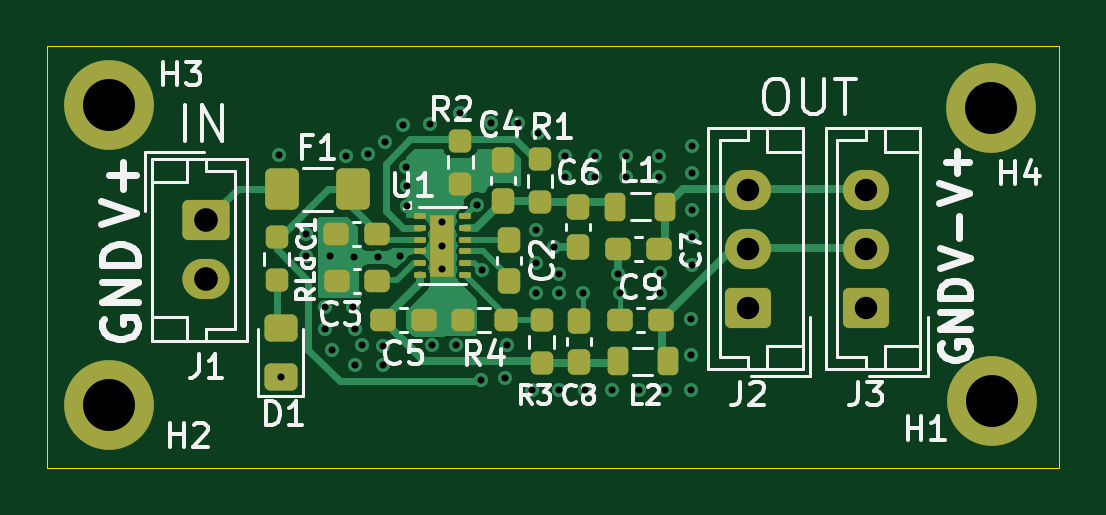
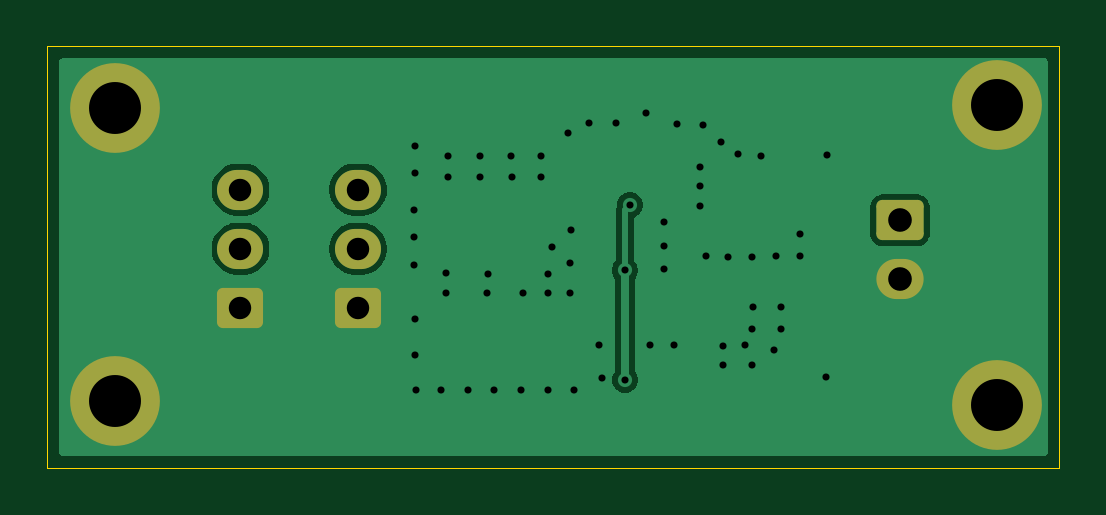
Circuit board: 11 layer files. Board 42.8 x 17.8 mm.
- bottom_copper: Analog-B_Cu.gbr (15819 bytes)
- bottom_mask: Analog-B_Mask.gbr (1987 bytes)
- paste: Analog-B_Paste.gbr (464 bytes)
- bottom_silk: Analog-B_Silkscreen.gbr (465 bytes)
- outline: Analog-Edge_Cuts.gbr (817 bytes)
- top_copper: Analog-F_Cu.gbr (23084 bytes)
- top_mask: Analog-F_Mask.gbr (4972 bytes)
- paste: Analog-F_Paste.gbr (4039 bytes)
- top_silk: Analog-F_Silkscreen.gbr (37928 bytes)
- drill: Analog-NPTH.drl (281 bytes)
- drill: Analog-PTH.drl (2142 bytes)

=== bottom_copper: Analog-B_Cu.gbr (15819 bytes, source omitted) ===
=== bottom_mask: Analog-B_Mask.gbr (1987 bytes, source withheld) ===
=== paste: Analog-B_Paste.gbr ===
%TF.GenerationSoftware,KiCad,Pcbnew,9.0.0*%
%TF.CreationDate,2025-04-24T23:50:50+03:00*%
%TF.ProjectId,Analog,416e616c-6f67-42e6-9b69-6361645f7063,rev?*%
%TF.SameCoordinates,Original*%
%TF.FileFunction,Paste,Bot*%
%TF.FilePolarity,Positive*%
%FSLAX46Y46*%
G04 Gerber Fmt 4.6, Leading zero omitted, Abs format (unit mm)*
G04 Created by KiCad (PCBNEW 9.0.0) date 2025-04-24 23:50:50*
%MOMM*%
%LPD*%
G01*
G04 APERTURE LIST*
G04 APERTURE END LIST*
M02*

=== bottom_silk: Analog-B_Silkscreen.gbr ===
%TF.GenerationSoftware,KiCad,Pcbnew,9.0.0*%
%TF.CreationDate,2025-04-24T23:50:50+03:00*%
%TF.ProjectId,Analog,416e616c-6f67-42e6-9b69-6361645f7063,rev?*%
%TF.SameCoordinates,Original*%
%TF.FileFunction,Legend,Bot*%
%TF.FilePolarity,Positive*%
%FSLAX46Y46*%
G04 Gerber Fmt 4.6, Leading zero omitted, Abs format (unit mm)*
G04 Created by KiCad (PCBNEW 9.0.0) date 2025-04-24 23:50:50*
%MOMM*%
%LPD*%
G01*
G04 APERTURE LIST*
G04 APERTURE END LIST*
M02*

=== outline: Analog-Edge_Cuts.gbr ===
%TF.GenerationSoftware,KiCad,Pcbnew,9.0.0*%
%TF.CreationDate,2025-04-24T23:50:51+03:00*%
%TF.ProjectId,Analog,416e616c-6f67-42e6-9b69-6361645f7063,rev?*%
%TF.SameCoordinates,Original*%
%TF.FileFunction,Profile,NP*%
%FSLAX46Y46*%
G04 Gerber Fmt 4.6, Leading zero omitted, Abs format (unit mm)*
G04 Created by KiCad (PCBNEW 9.0.0) date 2025-04-24 23:50:51*
%MOMM*%
%LPD*%
G01*
G04 APERTURE LIST*
%TA.AperFunction,Profile*%
%ADD10C,0.050000*%
%TD*%
G04 APERTURE END LIST*
D10*
X170383200Y-101219000D02*
X170383200Y-95072200D01*
X127543200Y-112903000D02*
X127543200Y-95072200D01*
X170383200Y-95072200D02*
X127543200Y-95072200D01*
X170383200Y-105410000D02*
X170383200Y-101219000D01*
X170383200Y-112903000D02*
X170383200Y-105410000D01*
X127543200Y-112903000D02*
X170383200Y-112903000D01*
M02*

=== top_copper: Analog-F_Cu.gbr (23084 bytes, source omitted) ===
=== top_mask: Analog-F_Mask.gbr ===
%TF.GenerationSoftware,KiCad,Pcbnew,9.0.0*%
%TF.CreationDate,2025-04-24T23:50:50+03:00*%
%TF.ProjectId,Analog,416e616c-6f67-42e6-9b69-6361645f7063,rev?*%
%TF.SameCoordinates,Original*%
%TF.FileFunction,Soldermask,Top*%
%TF.FilePolarity,Negative*%
%FSLAX46Y46*%
G04 Gerber Fmt 4.6, Leading zero omitted, Abs format (unit mm)*
G04 Created by KiCad (PCBNEW 9.0.0) date 2025-04-24 23:50:50*
%MOMM*%
%LPD*%
G01*
G04 APERTURE LIST*
G04 Aperture macros list*
%AMRoundRect*
0 Rectangle with rounded corners*
0 $1 Rounding radius*
0 $2 $3 $4 $5 $6 $7 $8 $9 X,Y pos of 4 corners*
0 Add a 4 corners polygon primitive as box body*
4,1,4,$2,$3,$4,$5,$6,$7,$8,$9,$2,$3,0*
0 Add four circle primitives for the rounded corners*
1,1,$1+$1,$2,$3*
1,1,$1+$1,$4,$5*
1,1,$1+$1,$6,$7*
1,1,$1+$1,$8,$9*
0 Add four rect primitives between the rounded corners*
20,1,$1+$1,$2,$3,$4,$5,0*
20,1,$1+$1,$4,$5,$6,$7,0*
20,1,$1+$1,$6,$7,$8,$9,0*
20,1,$1+$1,$8,$9,$2,$3,0*%
G04 Aperture macros list end*
%ADD10RoundRect,0.218750X-0.218750X-0.381250X0.218750X-0.381250X0.218750X0.381250X-0.218750X0.381250X0*%
%ADD11RoundRect,0.250000X0.725000X-0.600000X0.725000X0.600000X-0.725000X0.600000X-0.725000X-0.600000X0*%
%ADD12O,1.950000X1.700000*%
%ADD13C,2.600000*%
%ADD14C,3.800000*%
%ADD15RoundRect,0.237500X-0.237500X0.250000X-0.237500X-0.250000X0.237500X-0.250000X0.237500X0.250000X0*%
%ADD16RoundRect,0.250000X0.450000X-0.325000X0.450000X0.325000X-0.450000X0.325000X-0.450000X-0.325000X0*%
%ADD17RoundRect,0.237500X-0.237500X0.300000X-0.237500X-0.300000X0.237500X-0.300000X0.237500X0.300000X0*%
%ADD18RoundRect,0.237500X0.237500X-0.250000X0.237500X0.250000X-0.237500X0.250000X-0.237500X-0.250000X0*%
%ADD19RoundRect,0.237500X0.300000X0.237500X-0.300000X0.237500X-0.300000X-0.237500X0.300000X-0.237500X0*%
%ADD20RoundRect,0.250000X-0.750000X0.600000X-0.750000X-0.600000X0.750000X-0.600000X0.750000X0.600000X0*%
%ADD21O,2.000000X1.700000*%
%ADD22RoundRect,0.237500X-0.300000X-0.237500X0.300000X-0.237500X0.300000X0.237500X-0.300000X0.237500X0*%
%ADD23RoundRect,0.237500X0.250000X0.237500X-0.250000X0.237500X-0.250000X-0.237500X0.250000X-0.237500X0*%
%ADD24RoundRect,0.250001X0.462499X0.624999X-0.462499X0.624999X-0.462499X-0.624999X0.462499X-0.624999X0*%
%ADD25RoundRect,0.237500X0.237500X-0.300000X0.237500X0.300000X-0.237500X0.300000X-0.237500X-0.300000X0*%
%ADD26RoundRect,0.062500X-0.187500X-0.062500X0.187500X-0.062500X0.187500X0.062500X-0.187500X0.062500X0*%
%ADD27R,1.000000X2.650000*%
G04 APERTURE END LIST*
D10*
%TO.C,L2*%
X151693100Y-108407200D03*
X153818100Y-108407200D03*
%TD*%
D11*
%TO.C,J2*%
X157230800Y-106132000D03*
D12*
X157230800Y-103632000D03*
X157230800Y-101132000D03*
%TD*%
D13*
%TO.C,H2*%
X130175000Y-110261400D03*
D14*
X130175000Y-110261400D03*
%TD*%
D15*
%TO.C,R3*%
X148488400Y-106656500D03*
X148488400Y-108481500D03*
%TD*%
D16*
%TO.C,D1*%
X137439400Y-109051200D03*
X137439400Y-107001200D03*
%TD*%
D17*
%TO.C,C2*%
X147116800Y-103277500D03*
X147116800Y-105002500D03*
%TD*%
D13*
%TO.C,H1*%
X167538400Y-110083600D03*
D14*
X167538400Y-110083600D03*
%TD*%
D13*
%TO.C,H4*%
X167513000Y-97663000D03*
D14*
X167513000Y-97663000D03*
%TD*%
D18*
%TO.C,R1*%
X148412200Y-101674300D03*
X148412200Y-99849300D03*
%TD*%
D19*
%TO.C,C7*%
X153440300Y-103632000D03*
X151715300Y-103632000D03*
%TD*%
D13*
%TO.C,H3*%
X130175000Y-97536000D03*
D14*
X130175000Y-97536000D03*
%TD*%
D11*
%TO.C,J3*%
X162209200Y-106132000D03*
D12*
X162209200Y-103632000D03*
X162209200Y-101132000D03*
%TD*%
D20*
%TO.C,J1*%
X134289800Y-102438200D03*
D21*
X134289800Y-104938200D03*
%TD*%
D15*
%TO.C,RLd*%
X137261600Y-103151300D03*
X137261600Y-104976300D03*
%TD*%
D22*
%TO.C,C5*%
X141758500Y-106654600D03*
X143483500Y-106654600D03*
%TD*%
D19*
%TO.C,C3*%
X141526600Y-105003600D03*
X139801600Y-105003600D03*
%TD*%
%TO.C,C9*%
X153516500Y-106654600D03*
X151791500Y-106654600D03*
%TD*%
D15*
%TO.C,R2*%
X145034000Y-99061900D03*
X145034000Y-100886900D03*
%TD*%
D19*
%TO.C,C1*%
X141502300Y-103022400D03*
X139777300Y-103022400D03*
%TD*%
D23*
%TO.C,R4*%
X146962500Y-106654600D03*
X145137500Y-106654600D03*
%TD*%
D24*
%TO.C,F1*%
X140476300Y-101117400D03*
X137501300Y-101117400D03*
%TD*%
D10*
%TO.C,L1*%
X151591500Y-101854000D03*
X153716500Y-101854000D03*
%TD*%
D25*
%TO.C,C8*%
X150063200Y-108431500D03*
X150063200Y-106706500D03*
%TD*%
D26*
%TO.C,U1*%
X143334350Y-102251000D03*
X143334350Y-102751000D03*
X143334350Y-103251000D03*
X143334350Y-103751000D03*
X143334350Y-104251000D03*
X143334350Y-104751000D03*
X145234350Y-104751000D03*
X145234350Y-104251000D03*
X145234350Y-103751000D03*
X145234350Y-103251000D03*
X145234350Y-102751000D03*
X145234350Y-102251000D03*
D27*
X144284350Y-103501000D03*
%TD*%
D17*
%TO.C,C6*%
X150012400Y-101855100D03*
X150012400Y-103580100D03*
%TD*%
%TO.C,C4*%
X146837400Y-99899300D03*
X146837400Y-101624300D03*
%TD*%
M02*

=== paste: Analog-F_Paste.gbr ===
%TF.GenerationSoftware,KiCad,Pcbnew,9.0.0*%
%TF.CreationDate,2025-04-24T23:50:50+03:00*%
%TF.ProjectId,Analog,416e616c-6f67-42e6-9b69-6361645f7063,rev?*%
%TF.SameCoordinates,Original*%
%TF.FileFunction,Paste,Top*%
%TF.FilePolarity,Positive*%
%FSLAX46Y46*%
G04 Gerber Fmt 4.6, Leading zero omitted, Abs format (unit mm)*
G04 Created by KiCad (PCBNEW 9.0.0) date 2025-04-24 23:50:50*
%MOMM*%
%LPD*%
G01*
G04 APERTURE LIST*
G04 Aperture macros list*
%AMRoundRect*
0 Rectangle with rounded corners*
0 $1 Rounding radius*
0 $2 $3 $4 $5 $6 $7 $8 $9 X,Y pos of 4 corners*
0 Add a 4 corners polygon primitive as box body*
4,1,4,$2,$3,$4,$5,$6,$7,$8,$9,$2,$3,0*
0 Add four circle primitives for the rounded corners*
1,1,$1+$1,$2,$3*
1,1,$1+$1,$4,$5*
1,1,$1+$1,$6,$7*
1,1,$1+$1,$8,$9*
0 Add four rect primitives between the rounded corners*
20,1,$1+$1,$2,$3,$4,$5,0*
20,1,$1+$1,$4,$5,$6,$7,0*
20,1,$1+$1,$6,$7,$8,$9,0*
20,1,$1+$1,$8,$9,$2,$3,0*%
G04 Aperture macros list end*
%ADD10RoundRect,0.218750X-0.218750X-0.381250X0.218750X-0.381250X0.218750X0.381250X-0.218750X0.381250X0*%
%ADD11RoundRect,0.237500X-0.237500X0.250000X-0.237500X-0.250000X0.237500X-0.250000X0.237500X0.250000X0*%
%ADD12RoundRect,0.250000X0.450000X-0.325000X0.450000X0.325000X-0.450000X0.325000X-0.450000X-0.325000X0*%
%ADD13RoundRect,0.237500X-0.237500X0.300000X-0.237500X-0.300000X0.237500X-0.300000X0.237500X0.300000X0*%
%ADD14RoundRect,0.237500X0.237500X-0.250000X0.237500X0.250000X-0.237500X0.250000X-0.237500X-0.250000X0*%
%ADD15RoundRect,0.237500X0.300000X0.237500X-0.300000X0.237500X-0.300000X-0.237500X0.300000X-0.237500X0*%
%ADD16RoundRect,0.237500X-0.300000X-0.237500X0.300000X-0.237500X0.300000X0.237500X-0.300000X0.237500X0*%
%ADD17RoundRect,0.237500X0.250000X0.237500X-0.250000X0.237500X-0.250000X-0.237500X0.250000X-0.237500X0*%
%ADD18RoundRect,0.250001X0.462499X0.624999X-0.462499X0.624999X-0.462499X-0.624999X0.462499X-0.624999X0*%
%ADD19RoundRect,0.237500X0.237500X-0.300000X0.237500X0.300000X-0.237500X0.300000X-0.237500X-0.300000X0*%
%ADD20R,0.950000X0.800000*%
%ADD21RoundRect,0.062500X-0.187500X-0.062500X0.187500X-0.062500X0.187500X0.062500X-0.187500X0.062500X0*%
G04 APERTURE END LIST*
D10*
%TO.C,L2*%
X151693100Y-108407200D03*
X153818100Y-108407200D03*
%TD*%
D11*
%TO.C,R3*%
X148488400Y-106656500D03*
X148488400Y-108481500D03*
%TD*%
D12*
%TO.C,D1*%
X137439400Y-109051200D03*
X137439400Y-107001200D03*
%TD*%
D13*
%TO.C,C2*%
X147116800Y-103277500D03*
X147116800Y-105002500D03*
%TD*%
D14*
%TO.C,R1*%
X148412200Y-101674300D03*
X148412200Y-99849300D03*
%TD*%
D15*
%TO.C,C7*%
X153440300Y-103632000D03*
X151715300Y-103632000D03*
%TD*%
D11*
%TO.C,RLd*%
X137261600Y-103151300D03*
X137261600Y-104976300D03*
%TD*%
D16*
%TO.C,C5*%
X141758500Y-106654600D03*
X143483500Y-106654600D03*
%TD*%
D15*
%TO.C,C3*%
X141526600Y-105003600D03*
X139801600Y-105003600D03*
%TD*%
%TO.C,C9*%
X153516500Y-106654600D03*
X151791500Y-106654600D03*
%TD*%
D11*
%TO.C,R2*%
X145034000Y-99061900D03*
X145034000Y-100886900D03*
%TD*%
D15*
%TO.C,C1*%
X141502300Y-103022400D03*
X139777300Y-103022400D03*
%TD*%
D17*
%TO.C,R4*%
X146962500Y-106654600D03*
X145137500Y-106654600D03*
%TD*%
D18*
%TO.C,F1*%
X140476300Y-101117400D03*
X137501300Y-101117400D03*
%TD*%
D10*
%TO.C,L1*%
X151591500Y-101854000D03*
X153716500Y-101854000D03*
%TD*%
D19*
%TO.C,C8*%
X150063200Y-108431500D03*
X150063200Y-106706500D03*
%TD*%
D20*
%TO.C,U1*%
X144284350Y-103001000D03*
X144284350Y-104001000D03*
D21*
X143334350Y-102251000D03*
X143334350Y-102751000D03*
X143334350Y-103251000D03*
X143334350Y-103751000D03*
X143334350Y-104251000D03*
X143334350Y-104751000D03*
X145234350Y-104751000D03*
X145234350Y-104251000D03*
X145234350Y-103751000D03*
X145234350Y-103251000D03*
X145234350Y-102751000D03*
X145234350Y-102251000D03*
%TD*%
D13*
%TO.C,C6*%
X150012400Y-101855100D03*
X150012400Y-103580100D03*
%TD*%
%TO.C,C4*%
X146837400Y-99899300D03*
X146837400Y-101624300D03*
%TD*%
M02*

=== top_silk: Analog-F_Silkscreen.gbr (37928 bytes, source omitted) ===
=== drill: Analog-NPTH.drl ===
M48
; DRILL file {KiCad 9.0.0} date 2025-04-24T23:50:52+0300
; FORMAT={-:-/ absolute / metric / decimal}
; #@! TF.CreationDate,2025-04-24T23:50:52+03:00
; #@! TF.GenerationSoftware,Kicad,Pcbnew,9.0.0
; #@! TF.FileFunction,NonPlated,1,2,NPTH
FMAT,2
METRIC
%
G90
G05
M30

=== drill: Analog-PTH.drl ===
M48
; DRILL file {KiCad 9.0.0} date 2025-04-24T23:50:52+0300
; FORMAT={-:-/ absolute / metric / decimal}
; #@! TF.CreationDate,2025-04-24T23:50:52+03:00
; #@! TF.GenerationSoftware,Kicad,Pcbnew,9.0.0
; #@! TF.FileFunction,Plated,1,2,PTH
FMAT,2
METRIC
; #@! TA.AperFunction,Plated,PTH,ViaDrill
T1C0.300
; #@! TA.AperFunction,Plated,PTH,ComponentDrill
T2C0.300
; #@! TA.AperFunction,Plated,PTH,ComponentDrill
T3C0.950
; #@! TA.AperFunction,Plated,PTH,ComponentDrill
T4C1.000
; #@! TA.AperFunction,Plated,PTH,ComponentDrill
T5C2.200
%
G90
G05
T1
X137.363Y-99.67
X137.439Y-109.051
X138.506Y-103.022
X138.506Y-103.962
X139.319Y-106.121
X139.319Y-107.036
X139.522Y-103.962
X139.624Y-107.925
X140.183Y-99.695
X140.513Y-106.121
X140.538Y-103.988
X140.564Y-107.036
X140.564Y-108.56
X140.868Y-107.721
X141.148Y-99.619
X141.554Y-103.997
X141.783Y-107.747
X141.783Y-108.56
X141.859Y-99.111
X142.504Y-103.932
X142.621Y-98.4
X142.75Y-100.178
X142.764Y-101.845
X142.773Y-100.99
X143.739Y-98.359
X143.84Y-107.696
X144.856Y-107.696
X145.034Y-97.892
X145.725Y-101.783
X145.923Y-109.195
X145.938Y-104.557
X146.329Y-98.298
X146.914Y-109.093
X147.015Y-107.696
X147.472Y-98.298
X148.082Y-109.626
X148.234Y-102.845
X148.26Y-104.242
X148.26Y-105.512
X148.336Y-98.73
X149.022Y-103.581
X149.2Y-104.699
X149.2Y-105.512
X149.21Y-109.626
X149.479Y-99.695
X149.479Y-100.609
X150.241Y-105.512
X150.338Y-109.626
X150.724Y-100.609
X150.742Y-99.72
X151.465Y-109.626
X151.715Y-104.698
X151.79Y-105.512
X152.07Y-99.695
X152.07Y-100.609
X152.593Y-109.626
X153.441Y-99.72
X153.441Y-100.609
X153.492Y-104.673
X153.492Y-105.512
X153.721Y-109.626
X154.788Y-109.601
X154.813Y-106.629
X154.813Y-108.153
X154.838Y-99.289
X154.838Y-100.432
X154.864Y-101.981
X154.864Y-103.149
X154.864Y-104.343
T2
X144.284Y-102.501
X144.284Y-103.501
X144.284Y-104.501
T3
X157.231Y-101.132
X157.231Y-103.632
X157.231Y-106.132
X162.209Y-101.132
X162.209Y-103.632
X162.209Y-106.132
T4
X134.29Y-102.438
X134.29Y-104.938
T5
X130.175Y-97.536
X130.175Y-110.261
X167.513Y-97.663
X167.538Y-110.084
M30

